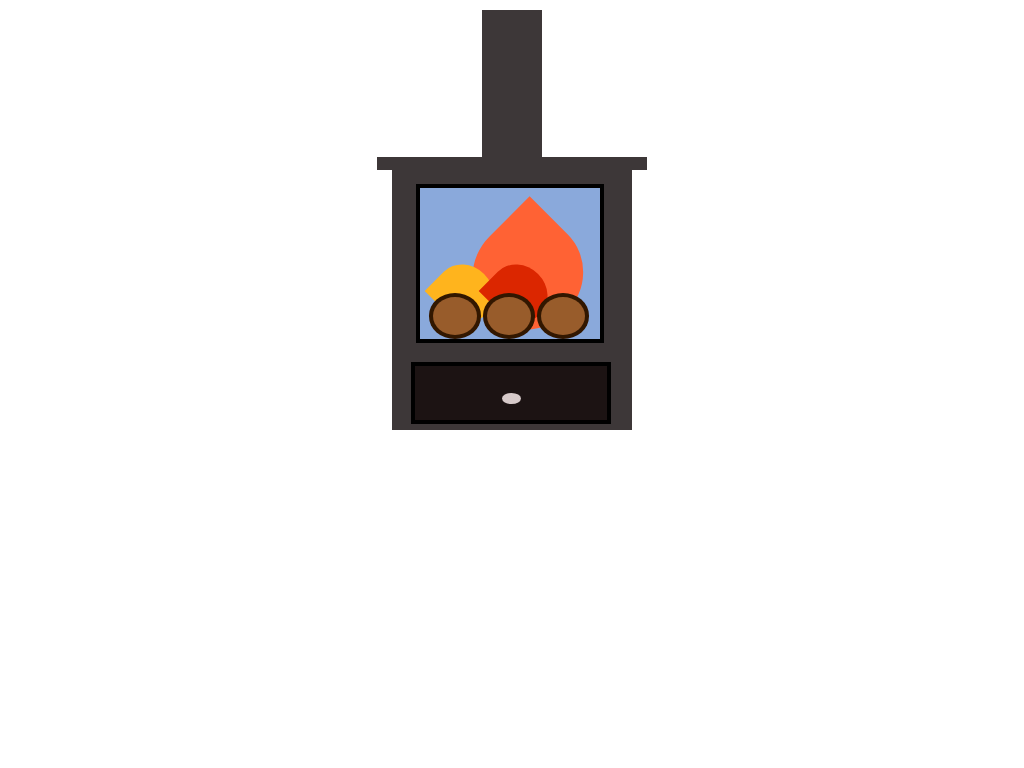

Give the HTML and CSS whose rendering is this image.

<!-- file: index.html -->
<!DOCTYPE html>
<html>
  <head>
    <meta charset="utf-8" />
    <title>CSS Graphics..</title>
    <link rel="stylesheet" type="text/css" href="style.css" />
  </head>
  <body>
    <div class="box">
      <div class="cover"></div>
      <div class="frame">
        <div class="drawer">
          <div class="knob"></div>
        </div>
        <div class="door">
          <div class="flame1"></div>
          <div class="flame2"></div>
          <div class="flame3"></div>
          <div class="log-one" id="logs-outer">
            <div class="log-one" id="logs-inner"></div>
          </div>
          <div class="log-two" id="logs-outer">
            <div class="log-one" id="logs-inner"></div>
          </div>
          <div class="log-three" id="logs-outer">
            <div class="log-one" id="logs-inner"></div>
          </div>
        </div>
      </div>
      <div class="chimney"></div>
    </div>
  </body>
</html>


/* file: style.css */
body {
  background: none;
}

.box {
  position: relative;
  margin: auto;
  display: block;
  background: white;
  /*border: solid 4px red;*/
  margin-top: 1%;
  width: 600px;
  height: 420px;
  background: none;
}

.frame {
  position: absolute;
  top: 35%;
  left: 30%;
  width: 40%;
  height: 65%;
  background: #3d3738;
}

.drawer {
  position: absolute;
  top: 75%;
  left: 8%;
  width: 80%;
  height: 20%;
  border: solid 4px black;
  background: #1c1313;
}

.knob {
  position: absolute;
  top: 50%;
  left: 45%;
  width: 10%;
  height: 20%;
  background: #d7caca;
  border-radius: 50%;
}

.door {
  position: absolute;
  top: 10%;
  left: 10%;
  width: 75%;
  height: 55%;
  border: solid 4px black;
  background: #8aa9db;
}

.chimney {
  position: absolute;
  top: 0%;
  left: 45%;
  width: 10%;
  height: 40%;
  background: #3d3738;
}

.cover {
  position: absolute;
  top: 35%;
  left: 27.5%;
  width: 45%;
  height: 3%;
  background: #3d3738;
}

.flame1 {
  position: absolute;
  top: 20%;
  left: 30%;
  width: 60%;
  height: 75%;
  /*padding-bottom: 100%;*/
  background: #ff6234;
  border-radius: 0% 50% 50% 50%;
  transform: rotate(45deg);
  animation: fire1 2s linear infinite;
}
.flame2 {
  position: absolute;
  top: 50%;
  left: 10%;
  width: 30%;
  height: 40%;
  background: #ffb41d;
  border-radius: 0% 50% 50% 50%;
  transform: rotate(-45deg);
  animation: fire2 2s linear infinite;
}

.flame3 {
  position: absolute;
  top: 50%;
  left: 40%;
  width: 30%;
  height: 40%;
  background: #db2600;
  border-radius: 0% 50% 50% 50%;
  transform: rotate(-45deg);
  animation: fire3 2s linear infinite;
}

.log-one {
  position: absolute;
  top: 70%;
  left: 5%;
  width: 29%;
  height: 30%;
}

.log-two {
  position: absolute;
  top: 70%;
  left: 35%;
  width: 29%;
  height: 30%;
}

.log-three {
  position: absolute;
  top: 70%;
  left: 65%;
  width: 29%;
  height: 30%;
}

#logs-outer {
  background: #321700;
  border-radius: 50%;
}

#logs-inner {
  position: absolute;
  top: 7.5%;
  left: 7.5%;
  width: 85%;
  height: 85%;
  background: #985c2b;
  border-radius: 50%;
}

@keyframes fire1 {
  0% {
    opacity: 2;
    transform: scale(1) rotate(45deg);
  }
  100% {
    opacity: 0.8;
    transform: scale(0.9) rotate(50deg);
  }
}

@keyframes fire2 {
  0% {
    opacity: 2;
    transform: scale(1) rotate(45deg);
  }
  100% {
    opacity: 0.8;
    transform: scale(0.9) rotate(40deg);
  }
}

@keyframes fire3 {
  0% {
    opacity: 2;
    transform: scale(1) rotate(45deg);
  }
  100% {
    opacity: 0.8;
    transform: scale(1.25) rotate(40deg);
  }
}
